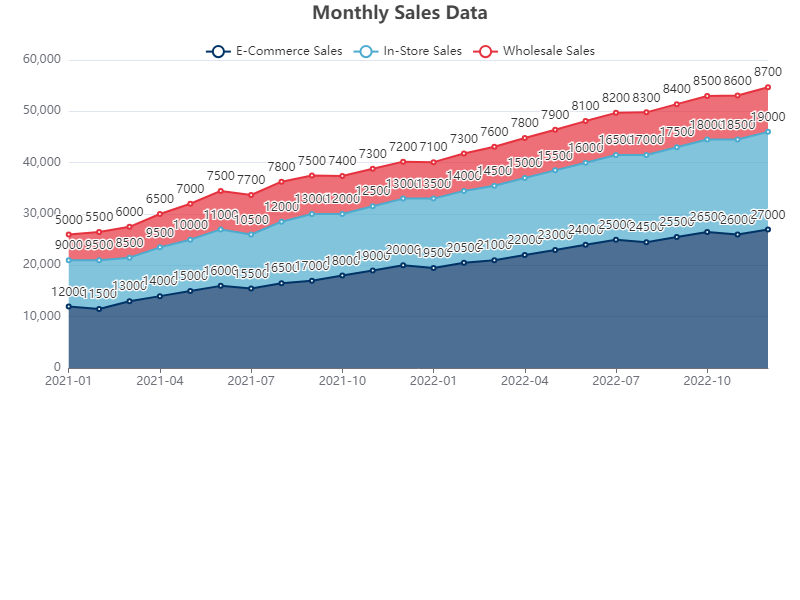

Source data for this figure (header and first rows):
Date, E-Commerce Sales, In-Store Sales, Wholesale Sales
2021-01, 12000, 9000, 5000
2021-02, 11500, 9500, 5500
2021-03, 13000, 8500, 6000
2021-04, 14000, 9500, 6500
2021-05, 15000, 10000, 7000
2021-06, 16000, 11000, 7500
2021-07, 15500, 10500, 7700
2021-08, 16500, 12000, 7800
2021-09, 17000, 13000, 7500
2021-10, 18000, 12000, 7400
2021-11, 19000, 12500, 7300
2021-12, 20000, 13000, 7200
2022-01, 19500, 13500, 7100
2022-02, 20500, 14000, 7300
2022-03, 21000, 14500, 7600
2022-04, 22000, 15000, 7800
2022-05, 23000, 15500, 7900
2022-06, 24000, 16000, 8100
2022-07, 25000, 16500, 8200
2022-08, 24500, 17000, 8300
2022-09, 25500, 17500, 8400
2022-10, 26500, 18000, 8500
2022-11, 26000, 18500, 8600
2022-12, 27000, 19000, 8700
